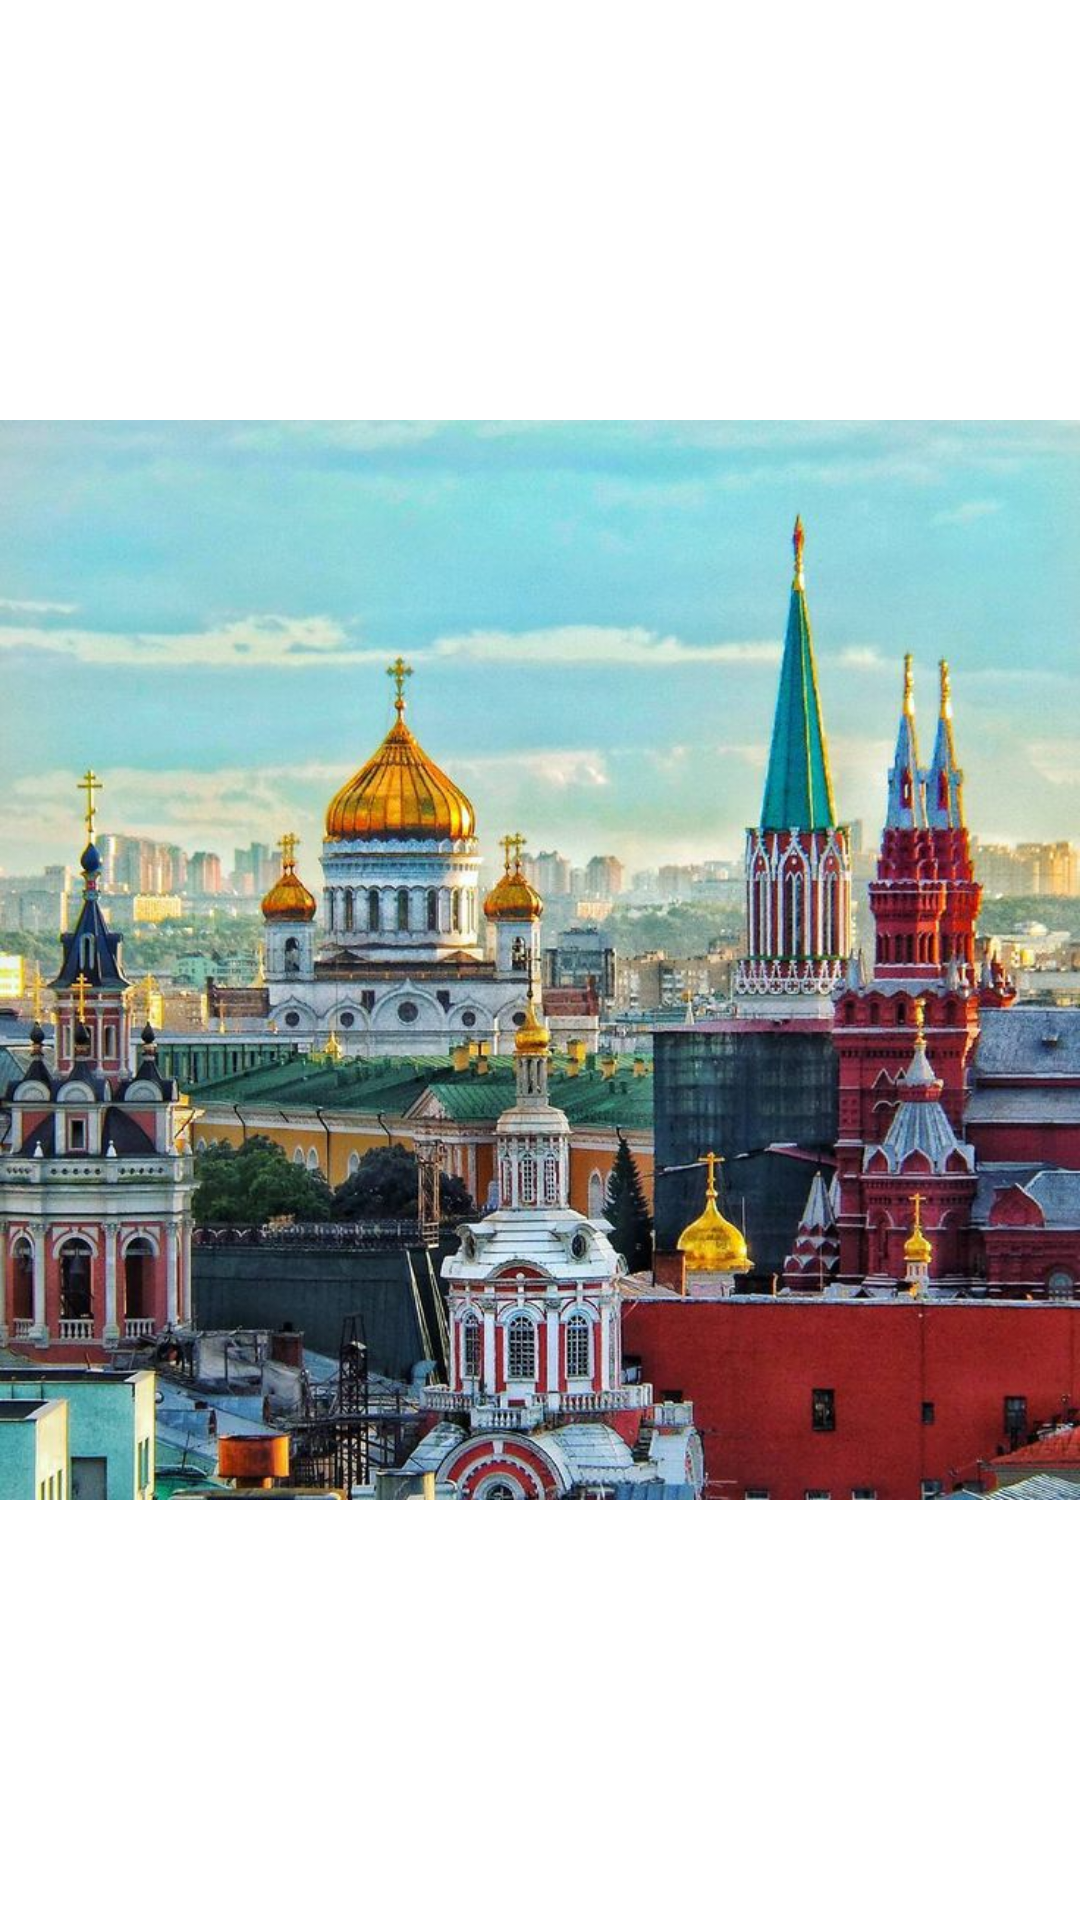

Here is an Android app screen rendered from its layout file. Give the layout XML and the strings, colors and styles it references.
<!-- AndroidManifest.xml: application theme Theme.TourisMore -->
<!-- res/layout/dialog_image_layout.xml -->
<?xml version="1.0" encoding="utf-8"?>
    <ImageView
        xmlns:android="http://schemas.android.com/apk/res/android"
        xmlns:app="http://schemas.android.com/apk/res-auto"
        android:background="@color/transparent"
        android:id="@+id/showImg"
        android:layout_width="wrap_content"
        android:layout_height="wrap_content"
        android:src="@drawable/squared_img"/>
<!-- resources referenced by this layout -->
<resources>
  <!-- drawable squared_img: jpg bitmap (drawable-v24, 125374 bytes) -->
  <style name="Theme.TourisMore" parent="Theme.MaterialComponents.DayNight.NoActionBar">
          
          <item name="colorPrimary">@color/purple_500</item>
          <item name="colorPrimaryVariant">@color/purple_700</item>
          <item name="colorOnPrimary">@color/white</item>
  
          <item name="android:windowIsTranslucent">true</item>
  
          
          <item name="colorSecondary">@color/teal_200</item>
          <item name="colorSecondaryVariant">@color/teal_700</item>
          <item name="colorOnSecondary">@color/black</item>
          
          <item name="android:statusBarColor" tools:targetApi="l">?attr/colorPrimaryVariant</item>
          
      </style>
  <color name="purple_500">#FF6200EE</color>
  <color name="purple_700">#FF3700B3</color>
  <color name="white">#FFFFFFFF</color>
  <color name="teal_200">#FF03DAC5</color>
  <color name="teal_700">#FF018786</color>
  <color name="black">#FF000000</color>
</resources>
